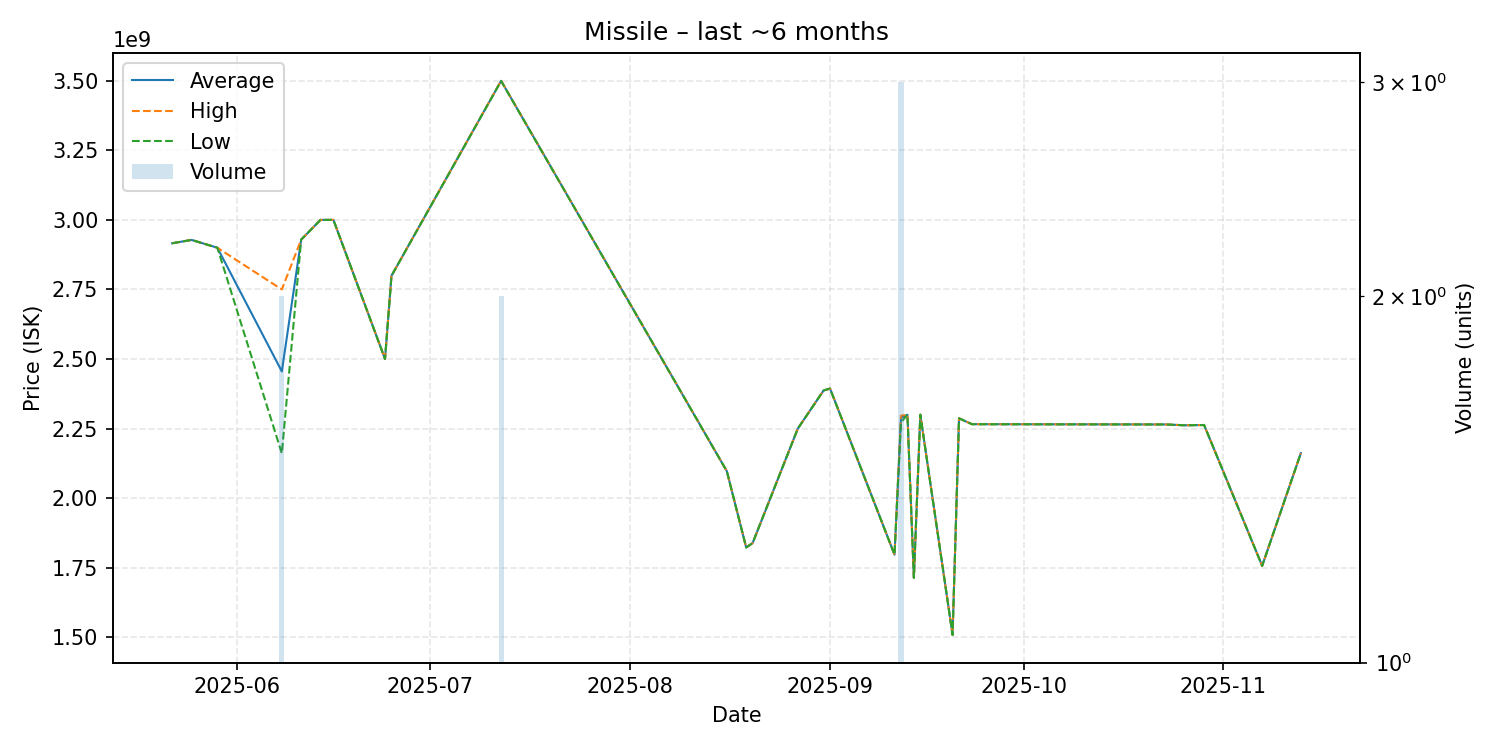

The data file committed next to this chart (first rows):
date, average, highest, lowest, order_count, volume
2025-05-22, 2916000000, 2916000000, 2916000000, 1, 1
2025-05-25, 2928000000, 2928000000, 2928000000, 1, 1
2025-05-29, 2900000000, 2900000000, 2900000000, 1, 1
2025-06-08, 2455500000, 2750000000, 2161000000, 2, 2
2025-06-11, 2929000000, 2929000000, 2929000000, 1, 1
2025-06-14, 3000000000, 3000000000, 3000000000, 1, 1
2025-06-16, 3000000000, 3000000000, 3000000000, 1, 1
2025-06-24, 2500000000, 2500000000, 2500000000, 1, 1
2025-06-25, 2799000000, 2799000000, 2799000000, 1, 1
2025-07-12, 3499500000, 3500000000, 3499000000, 2, 2
2025-08-16, 2097000000, 2097000000, 2097000000, 1, 1
2025-08-19, 1823000000, 1823000000, 1823000000, 1, 1
2025-08-20, 1839000000, 1839000000, 1839000000, 1, 1
2025-08-27, 2250000000, 2250000000, 2250000000, 1, 1
2025-08-31, 2387000000, 2387000000, 2387000000, 1, 1
2025-09-01, 2394000000, 2394000000, 2394000000, 1, 1
2025-09-11, 1797000000, 1797000000, 1797000000, 1, 1
2025-09-12, 2288333333, 2296500000, 2272000000, 3, 3
2025-09-13, 2300000000, 2300000000, 2300000000, 1, 1
2025-09-14, 1714000000, 1714000000, 1714000000, 1, 1
2025-09-15, 2300000000, 2300000000, 2300000000, 1, 1
2025-09-20, 1509000000, 1509000000, 1509000000, 1, 1
2025-09-21, 2287000000, 2287000000, 2287000000, 1, 1
2025-09-23, 2266000000, 2266000000, 2266000000, 1, 1
2025-10-23, 2265000000, 2265000000, 2265000000, 1, 1
2025-10-26, 2262000000, 2262000000, 2262000000, 1, 1
2025-10-29, 2263000000, 2263000000, 2263000000, 1, 1
2025-11-07, 1757000000, 1757000000, 1757000000, 1, 1
2025-11-13, 2162000000, 2162000000, 2162000000, 1, 1
